Run: headless pygame with SDL's dummy video driver; simulated clock (each Clock.tick advances the game by its frame time, no real sleeping); random seed 0; keys injected as events and as key.get_pressed() state; no mouse input.
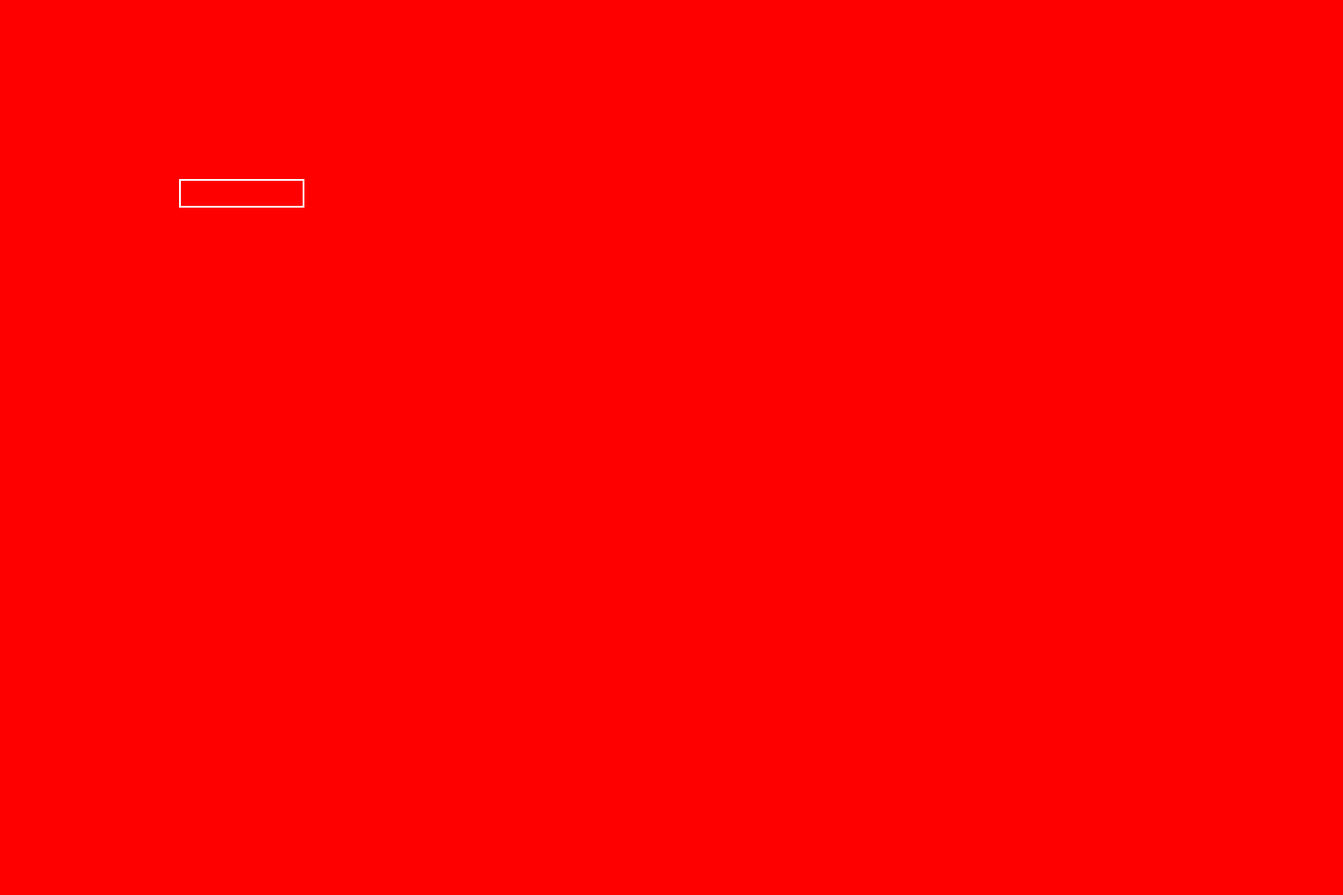
Frame 1 of 4 · flips 1–60 · no input
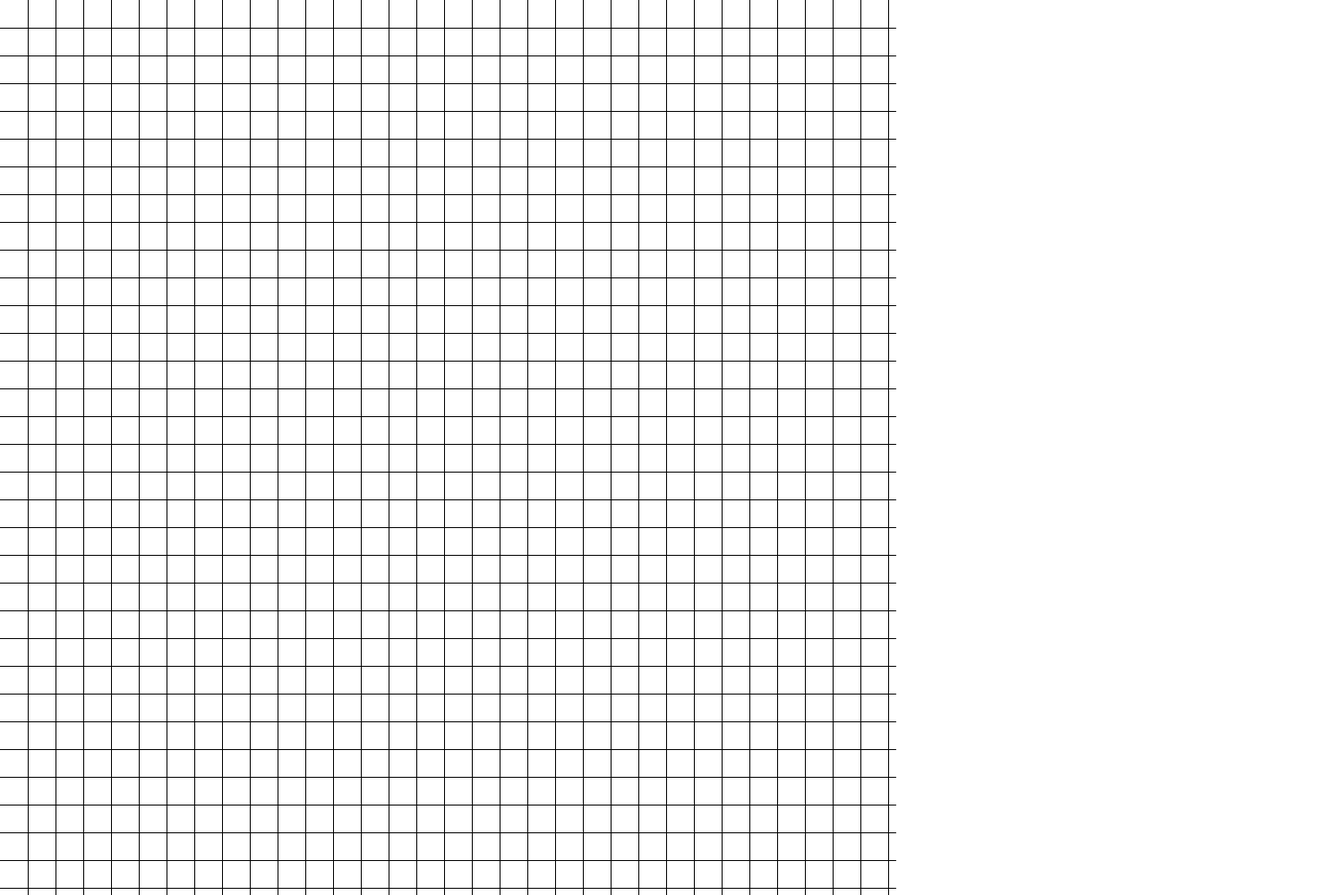
Frame 2 of 4 · flips 61–180 · tapped SPACE, RETURN · held RIGHT (→), D
Frame 3 of 4 · flips 181–300 · held DOWN (↓), S · screen unchanged from frame 2, image omitted
Frame 4 of 4 · flips 301–420 · held LEFT (←), A, UP (↑), W · screen unchanged from frame 3, image omitted

The pygame program that drew these frames:

import pygame

#container for user input
user_text = ''

# model for each "Scene"
class SceneBase:
    def __init__(self):
        self.next = self

    def ProcessInput(self, events, pressed_keys):
        print("uh-oh, you didn't override this in the child class")

    def Update(self): #game logic
        print("uh-oh, you didn't override this in the child class")

    def Render(self, screen):
        print("uh-oh, you didn't override this in the child class")

    def SwitchToScene(self, next_scene):
        self.next = next_scene

    def Terminate(self):
        self.SwitchToScene(None)

# The rest is code where you implement your game using the Scenes model

class MenuScene(SceneBase):
    def __init__(self):
        SceneBase.__init__(self)

    def ProcessInput(self, events, pressed_keys):
        global user_text
        for event in events:
            if event.type == pygame.KEYDOWN:
                if event.key == pygame.K_BACKSPACE:
                    user_text = user_text[:-1]
                elif event.key == pygame.K_RETURN:
                    # Move to the next scene when the user pressed Enter
                    self.SwitchToScene(SimScene())
                else:
                    user_text += event.unicode

    def Update(self):
        global input_rect, base_font

        input_rect = pygame.Rect(200,200,140,32)

        base_font = pygame.font.Font(None,32)

    def Render(self, screen):
        global input_rect, base_font

        # For the sake of brevity, the title scene is a blank red screen
        screen.fill((255, 0, 0))

        pygame.draw.rect (screen,(255,255,255),input_rect,2)
        text_surface =  base_font.render(user_text, True, (255,255,255))
        screen.blit(text_surface,(input_rect.x + 5, input_rect.y + 5))

        input_rect.w = max(100, text_surface.get_width() + 10)

        pygame.display.flip()


class SimScene(SceneBase):
    def __init__(self):
        SceneBase.__init__(self)

    def ProcessInput(self, events, pressed_keys):
        pass

    def Update(self):
        pass

    def Render(self, screen):
        # The game scene is just a blank blue screen
        screen.fill((0, 0, 255))
        update_grid(screen)

''' ----------- user input -------------'''
# def textbox(screen):
#     global text_surface
#
#     pygame.draw.rect (screen,input_rect,2)
#
#     text_surface = base_front.render(user_text, True, (255,255,255))
#     screen.blit(text_surface, (input_rect.x, input_rect.y))
#     input_rect.w = text_surface.get_width
#     clock.tick(60)

''' -------------------- GRID -------------------- '''
def grid(screen, gridsize, scr_height):

    distBtRows = scr_height // gridsize
    x = 0
    y = 0
    for l in range(gridsize):
        x += distBtRows
        y += distBtRows
        pygame.draw.line(screen, (0,0,0), (x, 0), (x, scr_height)) # horizontal line
        pygame.draw.line(screen, (0,0,0), (0, y), (scr_height, y)) # vertical line

def update_grid(screen):
    global gridsize, scr_height
    gridsize = 32

    screen.fill((255,255,255))      # Color (RGB)
    grid(screen, gridsize, scr_height)
    # update screen
    pygame.display.update()
''' ---------------------------------------------- '''


''' -------------------- Starting Program -------------------- '''
def main():
    global scr_width, scr_height

    scr_width, scr_height = 1500, 1000
    run_program(scr_width, scr_height, 60, MenuScene())

# Program Loop
def run_program(width, height, fps, starting_scene):
    pygame.init()
    screen = pygame.display.set_mode((width, height))
    clock = pygame.time.Clock()

    active_scene = starting_scene

    while active_scene != None:
        pressed_keys = pygame.key.get_pressed()

        # Event filtering
        filtered_events = []
        for event in pygame.event.get():
            quit_attempt = False
            if event.type == pygame.QUIT:
                quit_attempt = True
            elif event.type == pygame.KEYDOWN:
                ctrl_held = pressed_keys[pygame.K_LCTRL] or \
                              pressed_keys[pygame.K_RCTRL]
                alt_pressed = pressed_keys[pygame.K_LALT] or \
                              pressed_keys[pygame.K_RALT]
                if event.key == pygame.K_ESCAPE:
                    quit_attempt = True
                elif event.key == pygame.K_w and ctrl_held:
                    return
                elif event.key == pygame.K_F4 and alt_pressed:
                    quit_attempt = True

            if quit_attempt:
                active_scene.Terminate()
            else:
                filtered_events.append(event)

        active_scene.ProcessInput(filtered_events, pressed_keys)
        active_scene.Update()
        active_scene.Render(screen)

        active_scene = active_scene.next

        pygame.display.flip()
        clock.tick(fps)

if __name__ == "__main__":
    main()
